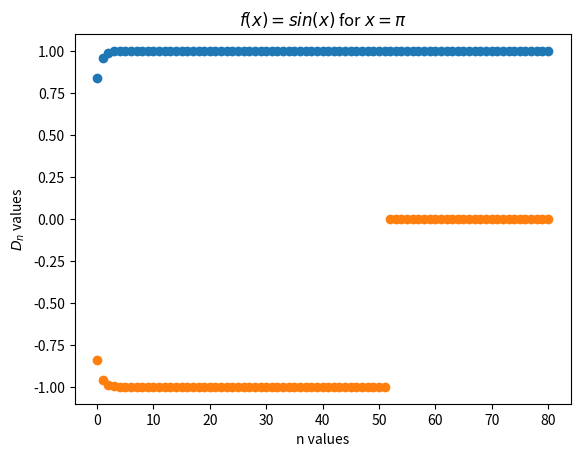

The script that saved this image:
from math import sin,pi
from matplotlib.pyplot import *

# part(c)
def D(f, x, N):
    d=[0.0]*(N+1)
    for i in range(N+1):
        h=2**(-i)
        d[i]=(f(x+h)-f(x))/h
        if (x==pi):
            print ('n=%d, f(x+h)-f(x):%.22f, h=%.22f'%(i, f(x+h)-f(x),h))
    return d

def main():
    # part(a)
    N = 100
    for i in range(0,N+1,2):
        a=(7.0+1.0/(i+1))/(3.0-1/(i+1)**2)
        print ("a_n:%f for n=%d"%(a,i))
    print('-'*100)
    # part(b)
    N = 100
    for ii in range(0,N+1):
        d= sin(2**(-ii))/(2**(-ii))
        print ("d_n:%f for n=%d"%(d,ii))
    #part(c)
    N=80
    y=D(sin,0,N)
    figure
    plot(range(N+1),y,'o')
    ylabel(r'$D_n$ values')
    xlabel('n values')
    title(r'$f(x)=sin(x)$ for $x=0$')
    show()
    #part(d)
    y=D(sin,pi,N)
    figure
    plot(range(N + 1), y, 'o')
    ylabel(r'$D_n$ values')
    xlabel('n values')
    title(r'$f(x)=sin(x)$ for $x=\pi$')
    show()
    #part(e)
    # f(x+h)-f(x)-> 0 as h->0, thus for large n D_n->0

if __name__=='__main__':
    main()